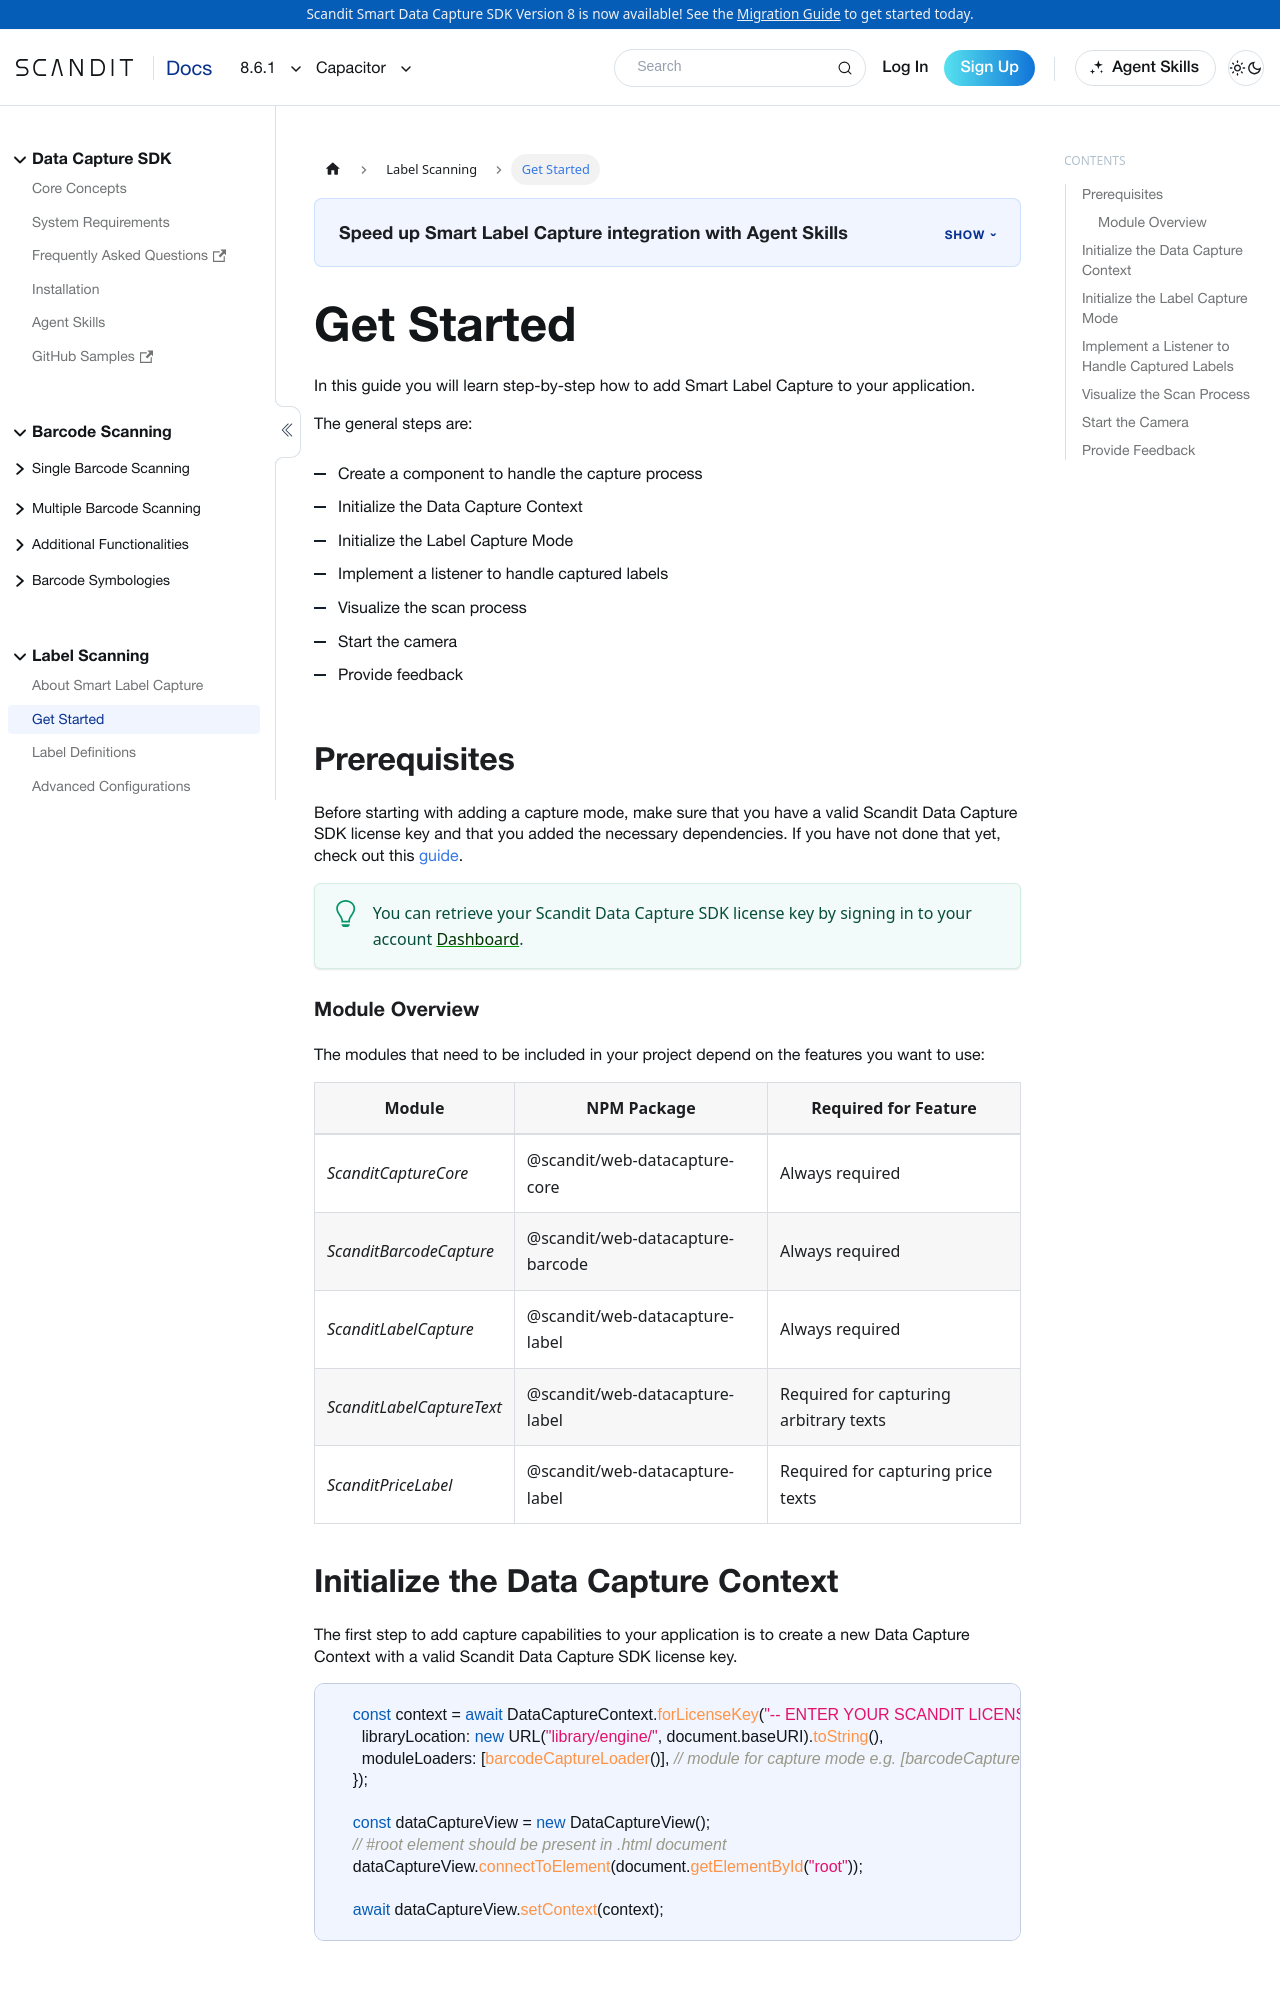

repository: Scandit/data-capture-documentation · page: pr-preview/pr-435/sdks/capacitor/label-capture/get-started/index.html · generator: docusaurus

---
description: "Add Smart Label Capture to your Capacitor app to scan labels that combine barcodes and text in a single step."
sidebar_position: 2
framework: capacitor
keywords:
  - capacitor
---

# Get Started

In this guide you will learn step-by-step how to add Smart Label Capture to your application.

The general steps are:

- Create a component to handle the capture process
- Initialize the Data Capture Context
- Initialize the Label Capture Mode
- Implement a listener to handle captured labels
- Visualize the scan process
- Start the camera
- Provide feedback

## Prerequisites

Before starting with adding a capture mode, make sure that you have a valid Scandit Data Capture SDK license key and that you added the necessary dependencies. If you have not done that yet, check out this [guide](/sdks/capacitor/add-sdk.md).

:::tip
You can retrieve your Scandit Data Capture SDK license key by signing in to your account [Dashboard](https://ssl.scandit.com/dashboard/sign-in).
:::

### Module Overview

import LabelCaptureModuleOverview from '../../../partials/get-started/_smart-label-capture-module-overview-web.mdx'; 

<LabelCaptureModuleOverview/>

## Initialize the Data Capture Context

import DataCaptureContextWeb from '../../../partials/get-started/_create-data-capture-context-web.mdx';

<DataCaptureContextWeb/>
